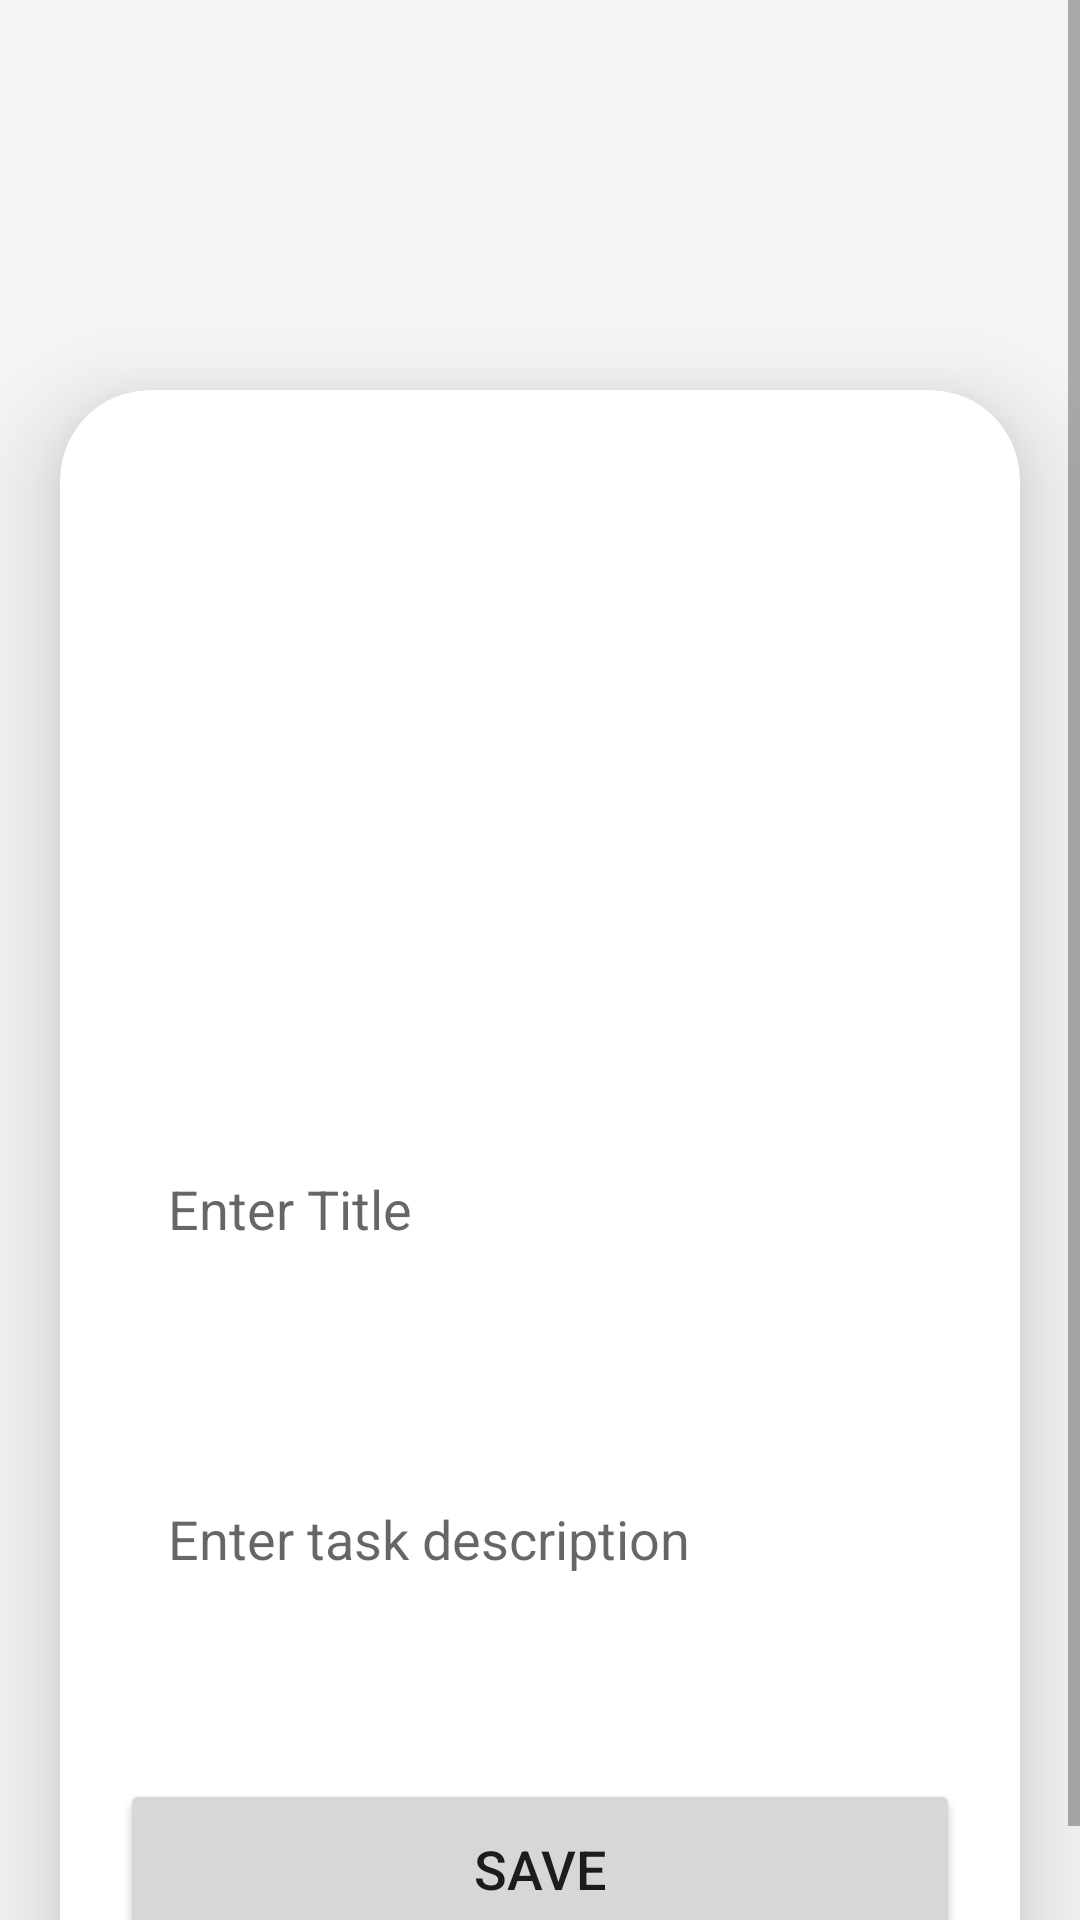

Android layout source for this screen:
<!-- AndroidManifest.xml: application theme Theme.AppBongda -->
<!-- res/layout/activity_news.xml -->
<?xml version="1.0" encoding="utf-8"?>
<ScrollView xmlns:android="http://schemas.android.com/apk/res/android"
    xmlns:app="http://schemas.android.com/apk/res-auto"
    xmlns:tools="http://schemas.android.com/tools"
    android:layout_width="match_parent"
    android:layout_height="match_parent"
    android:background="#F5F5F5"
    tools:context=".news">

    <androidx.cardview.widget.CardView
        android:layout_width="match_parent"
        android:layout_height="wrap_content"
        android:layout_marginStart="20dp"
        android:layout_marginTop="130dp"
        android:layout_marginEnd="20dp"
        app:cardCornerRadius="30dp"
        app:cardElevation="20dp">

        <LinearLayout
            android:layout_width="match_parent"
            android:layout_height="wrap_content"
            android:layout_gravity="center_horizontal"
            android:background="@drawable/lavender_boder"
            android:orientation="vertical"
            android:padding="20dp">

            <ImageView
                android:id="@+id/uploadImage"
                android:layout_width="335dp"
                android:layout_height="193dp"
                android:layout_marginTop="10dp"

                android:scaleType="fitXY"
                android:src="@drawable/image_detail" />

            <EditText
                android:id="@+id/uploadName"
                android:layout_width="match_parent"
                android:layout_height="60dp"
                android:layout_marginTop="20dp"
                android:background="@drawable/lavender_boder"
                android:gravity="start|center_vertical"
                android:hint="Enter Title"
                android:maxLines="1"
                android:padding="16dp"
                android:textColor="@color/lavender" />

            <EditText
                android:id="@+id/uploadDesc"
                android:layout_width="match_parent"
                android:layout_height="120dp"
                android:layout_marginTop="20dp"
                android:background="@drawable/lavender_boder"
                android:gravity="start|center_vertical"
                android:hint="Enter task description"
                android:padding="16dp"
                android:textColor="@color/lavender" />

            <Button
                android:id="@+id/saveButton"
                android:layout_width="match_parent"
                android:layout_height="60dp"
                android:layout_marginTop="20dp"
                android:text="Save"
                android:textSize="18sp"
                app:cornerRadius="20dp" />

        </LinearLayout>
    </androidx.cardview.widget.CardView>
</ScrollView>
<!-- resources referenced by this layout -->
<resources>
  <color name="lavender">#9682f7</color>
  <style name="Theme.AppBongda" parent="Theme.MaterialComponents.DayNight.DarkActionBar">
          
          <item name="colorPrimary">@color/lavender</item>
          <item name="colorPrimaryVariant">@color/lavender</item>
          <item name="colorOnPrimary">@color/white</item>
          
          <item name="colorSecondary">@color/teal_200</item>
          <item name="colorSecondaryVariant">@color/teal_700</item>
          <item name="colorOnSecondary">@color/black</item>
          
          <item name="android:statusBarColor">?attr/colorPrimaryVariant</item>
          
      </style>
  <color name="white">#FFFFFFFF</color>
  <color name="teal_200">#FF03DAC5</color>
  <color name="teal_700">#FF018786</color>
  <color name="black">#FF000000</color>
</resources>
